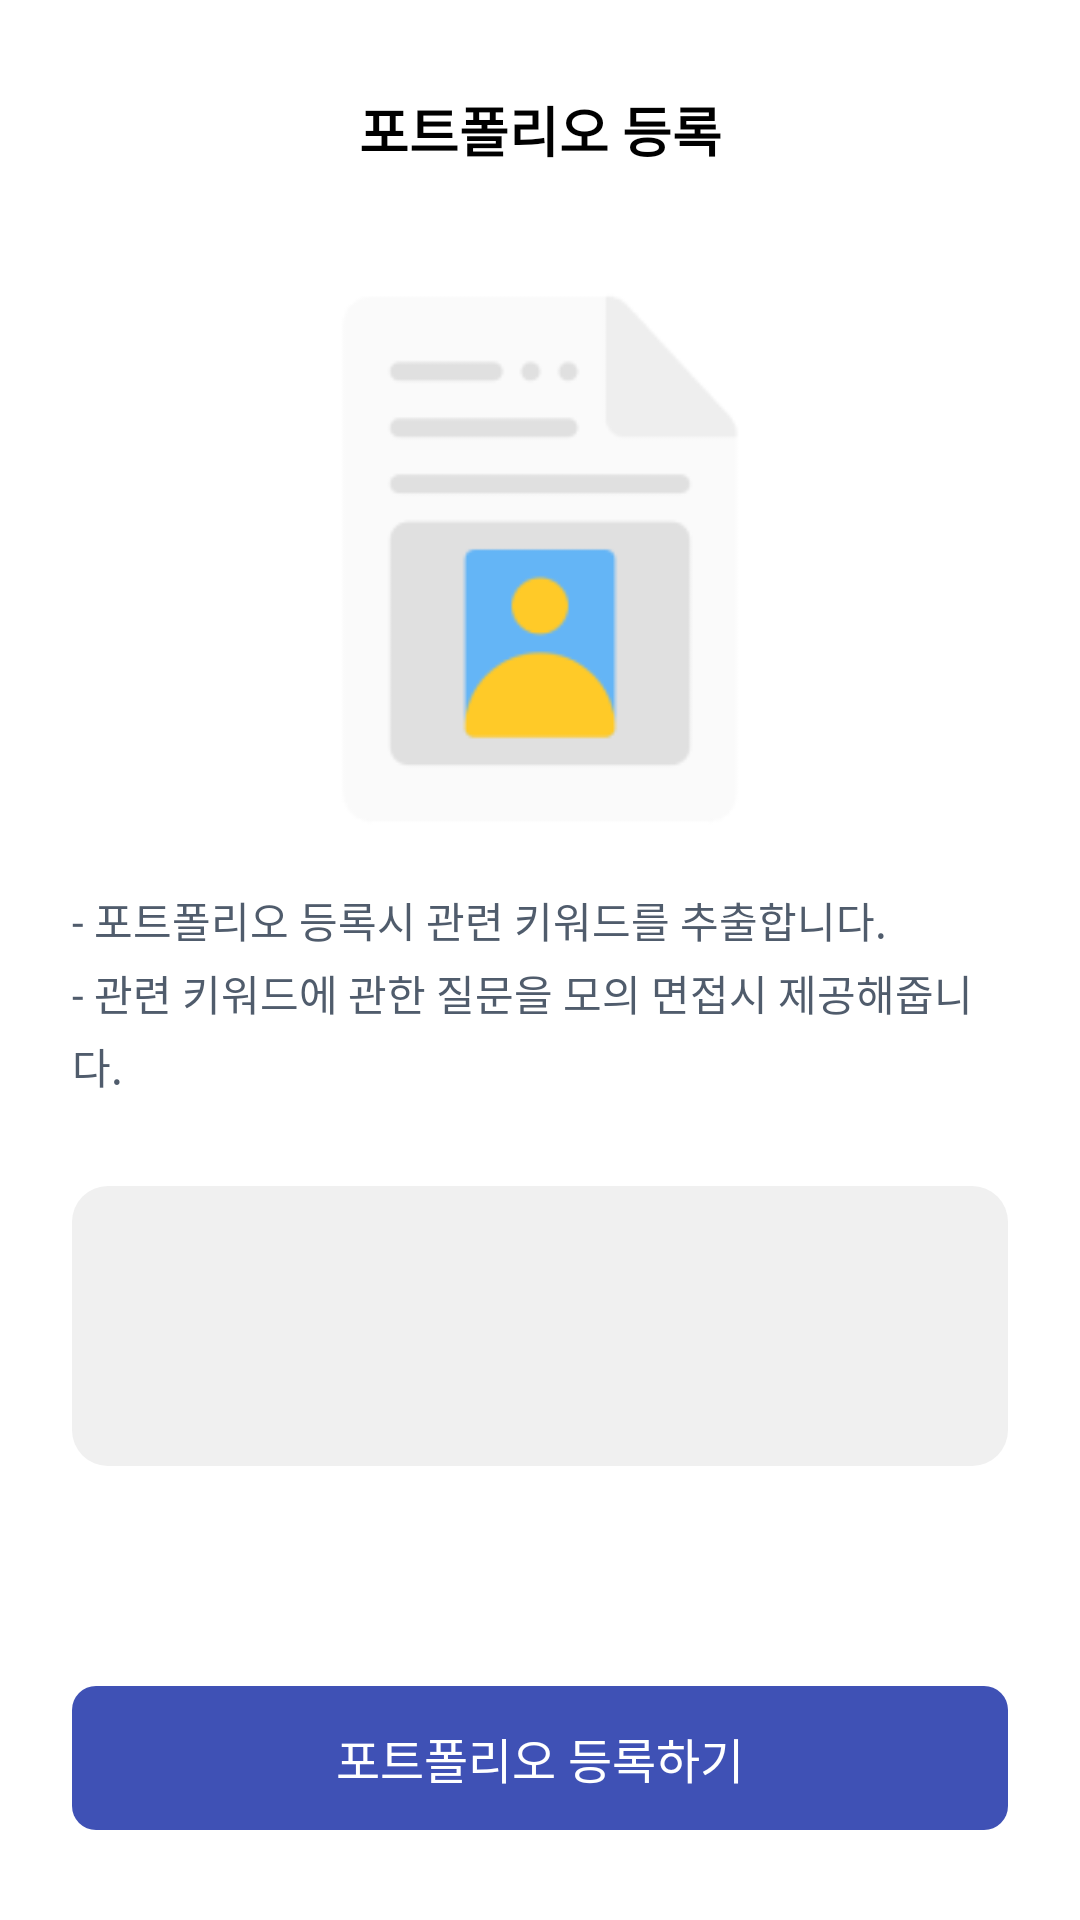

This screen was rendered from an Android layout file. Write that file and the resources it references.
<!-- AndroidManifest.xml: fallback theme Theme.MaterialComponents.DayNight.NoActionBar -->
<!-- res/layout/fragment_portfolio_register.xml -->
<?xml version="1.0" encoding="utf-8"?>
<androidx.constraintlayout.widget.ConstraintLayout xmlns:android="http://schemas.android.com/apk/res/android"
    xmlns:app="http://schemas.android.com/apk/res-auto"
    xmlns:tools="http://schemas.android.com/tools"
    android:layout_width="match_parent"
    android:layout_height="match_parent"
    tools:context=".ui.mypage.PortfolioRegisterFragment">

    <androidx.constraintlayout.widget.Guideline
        android:id="@+id/guideline_start"
        android:layout_width="wrap_content"
        android:layout_height="wrap_content"
        android:orientation="vertical"
        app:layout_constraintGuide_begin="24dp" />

    <androidx.constraintlayout.widget.Guideline
        android:id="@+id/guideline_end"
        android:layout_width="wrap_content"
        android:layout_height="wrap_content"
        android:orientation="vertical"
        app:layout_constraintGuide_end="24dp" />

    <androidx.constraintlayout.widget.Guideline
        android:id="@+id/guideline_top"
        android:layout_width="wrap_content"
        android:layout_height="wrap_content"
        android:orientation="horizontal"
        app:layout_constraintGuide_begin="30dp" />

    <androidx.constraintlayout.widget.Guideline
        android:id="@+id/guideline_bottom"
        android:layout_width="wrap_content"
        android:layout_height="wrap_content"
        android:orientation="horizontal"
        app:layout_constraintGuide_end="30dp" />

    <TextView
        android:id="@+id/tv_title"
        style="@style/title_text.medium"
        android:layout_width="wrap_content"
        android:layout_height="wrap_content"
        android:text="@string/register_portfolio_title"
        app:layout_constraintEnd_toEndOf="@id/guideline_end"
        app:layout_constraintStart_toStartOf="@id/guideline_start"
        app:layout_constraintTop_toTopOf="@id/guideline_top" />

    <ImageView
        android:id="@+id/iv_portfolio"
        android:layout_width="0dp"
        android:layout_height="200dp"
        android:layout_marginTop="30dp"
        android:src="@drawable/portfolio"
        app:layout_constraintEnd_toEndOf="@id/guideline_end"
        app:layout_constraintStart_toStartOf="@id/guideline_start"
        app:layout_constraintTop_toBottomOf="@id/tv_title" />

    <TextView
        android:id="@+id/tv_description_portfolio"
        style="@style/small_text.gray"
        android:layout_width="0dp"
        android:layout_height="wrap_content"
        android:layout_marginTop="10dp"
        android:gravity="start"
        android:lineSpacingExtra="4dp"
        android:text="@string/description_portfolio"
        app:layout_constraintEnd_toEndOf="@id/guideline_end"
        app:layout_constraintStart_toStartOf="@id/guideline_start"
        app:layout_constraintTop_toBottomOf="@id/iv_portfolio" />

    <androidx.constraintlayout.widget.ConstraintLayout
        android:id="@+id/layout_user_portfolio"
        android:layout_width="0dp"
        android:layout_height="wrap_content"
        android:layout_marginTop="30dp"
        android:background="@drawable/shape_mypage"
        android:paddingHorizontal="14dp"
        android:paddingVertical="16dp"
        app:layout_constraintEnd_toEndOf="@id/guideline_end"
        app:layout_constraintStart_toStartOf="@id/guideline_start"
        app:layout_constraintTop_toBottomOf="@id/tv_description_portfolio">

        <TextView
            android:id="@+id/tv_notice_portfolio"
            style="@style/title_text.small"
            android:layout_width="wrap_content"
            android:layout_height="wrap_content"
            app:layout_constraintStart_toStartOf="parent"
            app:layout_constraintTop_toTopOf="parent"
            tools:text="현재 등록된 포트폴리오가 있습니다." />

        <TextView
            android:id="@+id/tv_user_portfolio_title"
            style="@style/description_text.dark_gray"
            android:layout_width="wrap_content"
            android:layout_height="wrap_content"
            android:layout_marginTop="18dp"
            app:layout_constraintStart_toStartOf="parent"
            app:layout_constraintTop_toBottomOf="@id/tv_notice_portfolio"
            tools:text="이지민_포폴.pdf" />
    </androidx.constraintlayout.widget.ConstraintLayout>

    <com.google.android.material.button.MaterialButton
        android:id="@+id/btn_next"
        style="@style/NextButton"
        android:layout_width="0dp"
        android:layout_height="wrap_content"
        android:text="@string/register_portfolio"
        app:layout_constraintBottom_toBottomOf="@id/guideline_bottom"
        app:layout_constraintEnd_toEndOf="@id/guideline_end"
        app:layout_constraintStart_toStartOf="@id/guideline_start" />

</androidx.constraintlayout.widget.ConstraintLayout>
<!-- resources referenced by this layout -->
<resources>
  <!-- drawable portfolio: png bitmap (drawable, 4084 bytes) -->
  <!-- drawable shape_mypage (drawable) -->
  <?xml version="1.0" encoding="utf-8"?>
  <shape xmlns:android="http://schemas.android.com/apk/res/android"
      android:shape="rectangle">
      <solid android:color="@color/light_gray" />
      <corners android:radius="12dp" />
  </shape>
  <string name="description_portfolio">- 포트폴리오 등록시 관련 키워드를 추출합니다.\n- 관련 키워드에 관한 질문을 모의 면접시 제공해줍니다.</string>
  <string name="register_portfolio">포트폴리오 등록하기</string>
  <string name="register_portfolio_title">포트폴리오 등록</string>
  <style name="NextButton" parent="Widget.Material3.Button">
          <item name="android:textSize">16sp</item>
          <item name="android:textColor">@color/white</item>
          <item name="backgroundTint">@color/deep_blue</item>
          <item name="cornerRadius">8dp</item>
          <item name="android:paddingVertical" tools:targetApi="o">12dp</item>
          <item name="android:insetTop">0dp</item>
          <item name="android:insetBottom">0dp</item>
      </style>
  <style name="description_text.dark_gray" parent="description_text">
          <item name="android:textColor">@color/dark_gray</item>
      </style>
  <style name="small_text.gray" parent="small_text">
          <item name="android:textColor">@color/dark_gray</item>
      </style>
  <style name="title_text.medium" parent="title_text">
          <item name="android:textSize">18sp</item>
      </style>
  <style name="title_text.small" parent="title_text">
          <item name="android:textSize">16sp</item>
      </style>
  <color name="light_gray">#F0F0F0</color>
  <color name="white">#FFFFFFFF</color>
  <color name="deep_blue">#3F51B5</color>
  <style name="description_text">
          <item name="android:textSize">16sp</item>
      </style>
  <color name="dark_gray">#505C6C</color>
  <style name="small_text">
          <item name="android:textSize">14sp</item>
      </style>
  <style name="title_text">
          <item name="android:textColor">@color/black</item>
          <item name="android:textStyle">bold</item>
      </style>
  <color name="black">#FF000000</color>
</resources>
